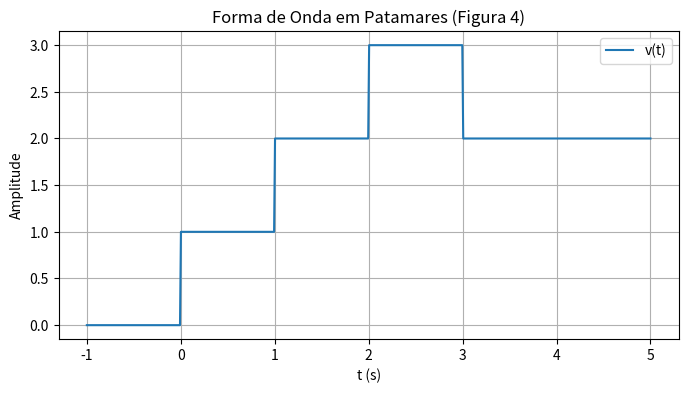

This figure's Python source:
import numpy as np
import matplotlib.pyplot as plt

def u(t):
    """
    Função degrau unitário (Heaviside).
    Retorna 1 para t >= 0 e 0 para t < 0.
    """
    return np.where(t >= 0, 1, 0)

def v(t):
    """
    Forma de onda:
      v(t) = u(t) + u(t-1) + u(t-2) - u(t-3).
    """
    return u(t) + u(t - 1) + u(t - 2) - u(t - 3)

def main():
    # Intervalo de tempo para a plotagem
    t = np.linspace(-1, 5, 600)

    # Calcula v(t)
    vt = v(t)

    # Plot
    plt.figure(figsize=(8,4))
    plt.plot(t, vt, label='v(t)')
    plt.title('Forma de Onda em Patamares (Figura 4)')
    plt.xlabel('t (s)')
    plt.ylabel('Amplitude')
    plt.grid(True)
    plt.legend()
    plt.show()

if __name__ == "__main__":
    main()
